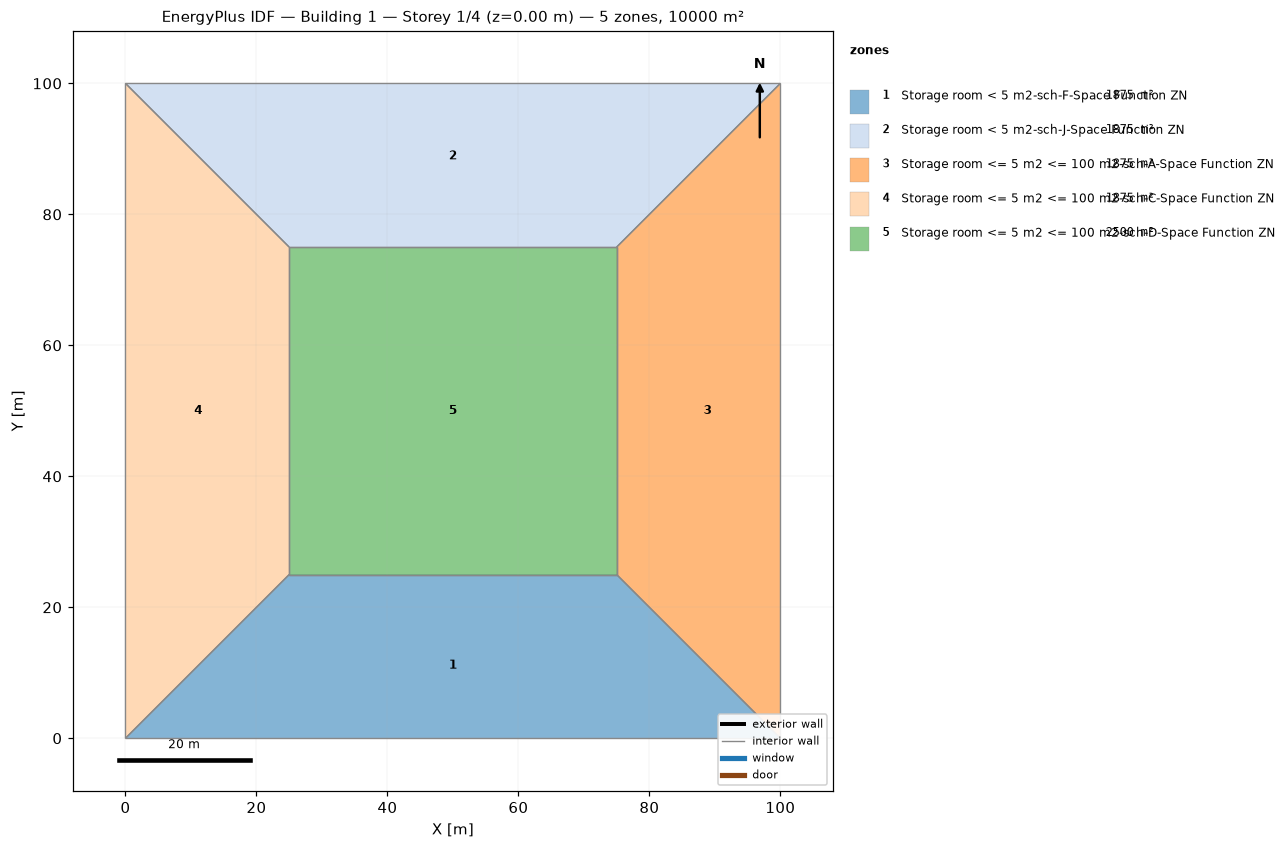
=== STOREY PLAN SPEC (per zone: floor XY polygon, exterior-wall plan segments, windows/doors) ===
zone 1: Storage room < 5 m2-sch-F-Space Function ZN  (1875.0 m²)
  floor: (100.00, 0.00) (0.00, 0.00) (25.00, 25.00) (75.00, 25.00)
  interior walls: 4
zone 2: Storage room < 5 m2-sch-J-Space Function ZN  (1875.0 m²)
  floor: (0.00, 100.00) (100.00, 100.00) (75.00, 75.00) (25.00, 75.00)
  interior walls: 4
zone 3: Storage room <= 5 m2 <= 100 m2-sch-A-Space Function ZN  (1875.0 m²)
  floor: (100.00, 100.00) (100.00, 0.00) (75.00, 25.00) (75.00, 75.00)
  interior walls: 4
zone 4: Storage room <= 5 m2 <= 100 m2-sch-C-Space Function ZN  (1875.0 m²)
  floor: (0.00, 0.00) (0.00, 100.00) (25.00, 75.00) (25.00, 25.00)
  interior walls: 4
zone 5: Storage room <= 5 m2 <= 100 m2-sch-D-Space Function ZN  (2500.0 m²)
  floor: (25.00, 25.00) (25.00, 75.00) (75.00, 75.00) (75.00, 25.00)
  interior walls: 4

=== DERIVED (storey summary) ===
Building: Building 1
Storey: 1 of 4  (floor level z = 0.00 m)
Storey gross floor area: 10000.0 m²
Zones on this storey: 5
  - Storage room < 5 m2-sch-F-Space Function ZN: floor 1875.0 m²
  - Storage room < 5 m2-sch-J-Space Function ZN: floor 1875.0 m²
  - Storage room <= 5 m2 <= 100 m2-sch-A-Space Function ZN: floor 1875.0 m²
  - Storage room <= 5 m2 <= 100 m2-sch-C-Space Function ZN: floor 1875.0 m²
  - Storage room <= 5 m2 <= 100 m2-sch-D-Space Function ZN: floor 2500.0 m²
Zone adjacency (shared interzone walls):
  - Storage room < 5 m2-sch-F-Space Function ZN ↔ Storage room <= 5 m2 <= 100 m2-sch-A-Space Function ZN
  - Storage room < 5 m2-sch-F-Space Function ZN ↔ Storage room <= 5 m2 <= 100 m2-sch-C-Space Function ZN
  - Storage room < 5 m2-sch-F-Space Function ZN ↔ Storage room <= 5 m2 <= 100 m2-sch-D-Space Function ZN
  - Storage room < 5 m2-sch-J-Space Function ZN ↔ Storage room <= 5 m2 <= 100 m2-sch-A-Space Function ZN
  - Storage room < 5 m2-sch-J-Space Function ZN ↔ Storage room <= 5 m2 <= 100 m2-sch-C-Space Function ZN
  - Storage room < 5 m2-sch-J-Space Function ZN ↔ Storage room <= 5 m2 <= 100 m2-sch-D-Space Function ZN
  - Storage room <= 5 m2 <= 100 m2-sch-A-Space Function ZN ↔ Storage room <= 5 m2 <= 100 m2-sch-D-Space Function ZN
  - Storage room <= 5 m2 <= 100 m2-sch-C-Space Function ZN ↔ Storage room <= 5 m2 <= 100 m2-sch-D-Space Function ZN